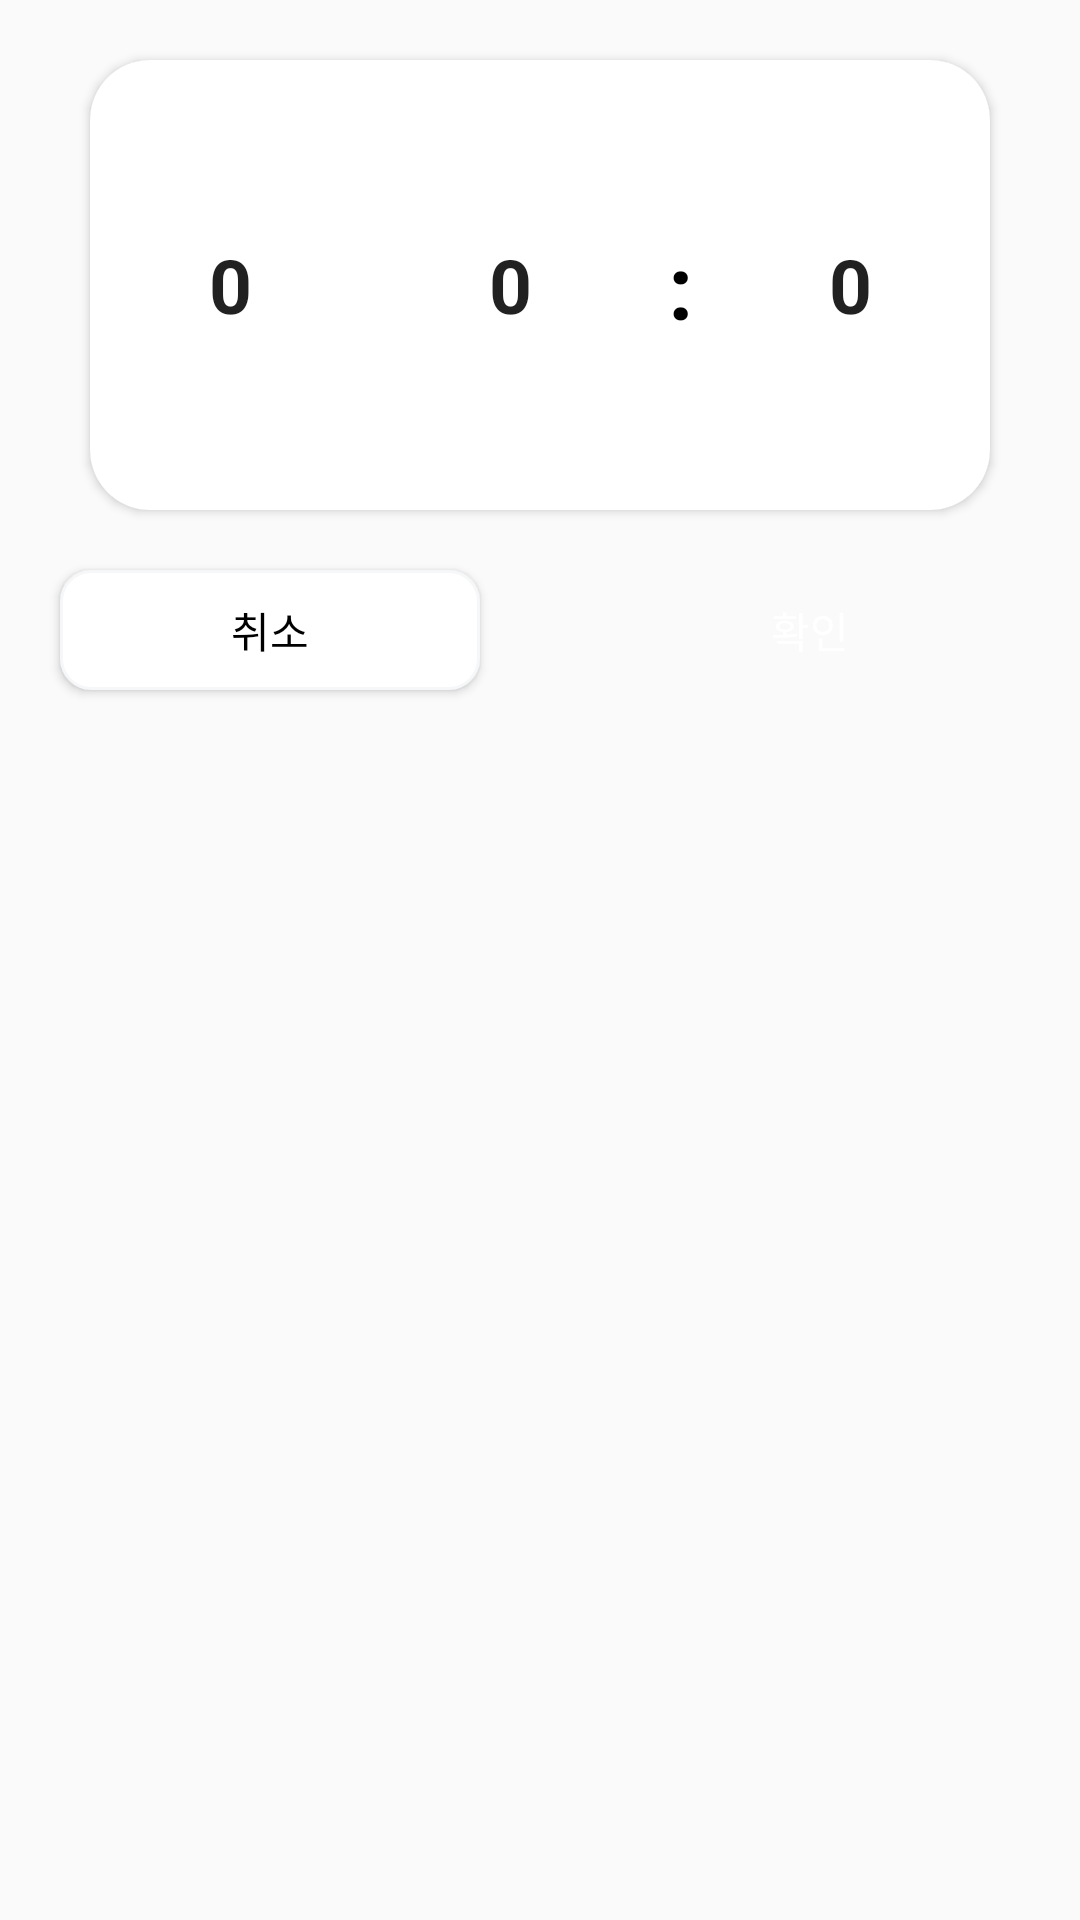

Here is an Android app screen rendered from its layout file. Give the layout XML and the strings, colors and styles it references.
<!-- AndroidManifest.xml: application theme Theme.ZemHabitCloneCoding -->
<!-- res/layout/alarm_dialog.xml -->
<?xml version="1.0" encoding="utf-8"?>
<androidx.constraintlayout.widget.ConstraintLayout xmlns:android="http://schemas.android.com/apk/res/android"
    android:layout_width="match_parent"
    android:layout_height="match_parent"
    xmlns:app="http://schemas.android.com/apk/res-auto"
    android:background="@drawable/alert_white_border">

    <androidx.cardview.widget.CardView
        android:id="@+id/alarm_dialog_cardView"
        android:layout_width="300dp"
        android:layout_height="150dp"
        android:layout_marginTop="20dp"
        android:layout_marginStart="20dp"
        android:layout_marginEnd="20dp"
        android:background="@drawable/cancel_button_shape"
        app:cardCornerRadius="20dp"
        app:layout_constraintTop_toTopOf="parent"
        app:layout_constraintStart_toStartOf="parent"
        app:layout_constraintEnd_toEndOf="parent">

        <androidx.constraintlayout.widget.ConstraintLayout
            android:layout_width="match_parent"
            android:layout_height="match_parent">

            <NumberPicker
                android:id="@+id/am_pm"
                android:layout_width="0dp"
                android:layout_height="match_parent"
                android:theme="@style/numberPickerCustomSize"
                android:selectionDividerHeight="0dp"
                app:layout_constraintEnd_toStartOf="@+id/hour"
                app:layout_constraintStart_toStartOf="parent"
                app:layout_constraintTop_toTopOf="parent"
                app:layout_constraintBottom_toBottomOf="parent"/>

            <NumberPicker
                android:id="@+id/hour"
                android:layout_width="0dp"
                android:layout_height="match_parent"
                android:theme="@style/numberPickerCustomSize"
                android:selectionDividerHeight="0dp"
                app:layout_constraintEnd_toStartOf="@+id/textView"
                app:layout_constraintStart_toEndOf="@+id/am_pm"
                app:layout_constraintTop_toTopOf="parent"
                app:layout_constraintBottom_toBottomOf="parent"/>

            <TextView
                android:id="@+id/textView"
                android:layout_width="20dp"
                android:layout_height="match_parent"
                android:gravity="center"
                android:text=":"
                android:textSize="30dp"
                android:textColor="@color/black"
                android:textStyle="bold"
                app:layout_constraintEnd_toStartOf="@+id/minute"
                app:layout_constraintStart_toEndOf="@+id/hour" />

            <NumberPicker
                android:id="@+id/minute"
                android:layout_width="0dp"
                android:layout_height="match_parent"
                android:theme="@style/numberPickerCustomSize"
                android:selectionDividerHeight="0dp"
                app:layout_constraintEnd_toEndOf="parent"
                app:layout_constraintStart_toEndOf="@+id/textView"
                app:layout_constraintBottom_toBottomOf="parent"/>
        </androidx.constraintlayout.widget.ConstraintLayout>
    </androidx.cardview.widget.CardView>

    <Button
        android:id="@+id/alarm_dialog_cancel"
        android:layout_width="0dp"
        android:layout_height="40dp"
        android:layout_marginStart="20dp"
        android:layout_marginTop="20dp"
        android:layout_marginBottom="20dp"
        android:layout_marginEnd="20dp"
        android:text="취소"
        android:textColor="@color/black"
        app:layout_constraintVertical_bias="0"
        android:background="@drawable/cancel_button_shape"
        app:layout_constraintEnd_toStartOf="@+id/alarm_dialog_confirm"
        app:layout_constraintHorizontal_bias="0.5"
        app:layout_constraintStart_toStartOf="parent"
        app:layout_constraintTop_toBottomOf="@id/alarm_dialog_cardView"
        app:layout_constraintBottom_toBottomOf="parent" />

    <Button
        android:id="@+id/alarm_dialog_confirm"
        android:layout_width="0dp"
        android:layout_height="40dp"
        android:layout_marginStart="20dp"
        android:layout_marginTop="20dp"
        android:layout_marginBottom="20dp"
        android:layout_marginEnd="20dp"
        android:text="확인"
        android:textColor="@color/white"
        app:layout_constraintVertical_bias="0"
        android:background="@drawable/confirm_button_shape"
        app:layout_constraintEnd_toEndOf="parent"
        app:layout_constraintHorizontal_bias="0.5"
        app:layout_constraintStart_toEndOf="@+id/alarm_dialog_cancel"
        app:layout_constraintTop_toBottomOf="@id/alarm_dialog_cardView"
        app:layout_constraintBottom_toBottomOf="parent"/>
</androidx.constraintlayout.widget.ConstraintLayout>
<!-- resources referenced by this layout -->
<resources>
  <color name="black">#FF000000</color>
  <color name="white">#FFFFFFFF</color>
  <!-- drawable cancel_button_shape (drawable) -->
  <?xml version="1.0" encoding="utf-8"?>
  <selector xmlns:android="http://schemas.android.com/apk/res/android">
      <item>
          <shape android:shape="rectangle">
              <stroke android:width="1dp"/>
              <stroke android:color="#f6f7f9"/>
              <solid android:color="@color/white"/>
              <corners android:radius="10dp"/>
          </shape>
      </item>
  </selector>
  <style name="numberPickerCustomSize">
          <item name="android:textSize">25sp</item>
          <item name="android:textStyle">bold</item>
      </style>
  <style name="Theme.ZemHabitCloneCoding" parent="Theme.AppCompat.DayNight.DarkActionBar">
          <item name="windowNoTitle">true</item>
          
          <item name="colorPrimary">@color/purple_500</item>
          <item name="colorPrimaryVariant">@color/purple_700</item>
          <item name="colorOnPrimary">@color/white</item>
          
          <item name="colorSecondary">@color/teal_200</item>
          <item name="colorSecondaryVariant">@color/teal_700</item>
          <item name="colorOnSecondary">@color/black</item>
          
          <item name="android:statusBarColor" tools:targetApi="l">?attr/colorPrimaryVariant</item>
          
      </style>
  <color name="purple_500">#FF6200EE</color>
  <color name="purple_700">#FF3700B3</color>
  <color name="teal_200">#FF03DAC5</color>
  <color name="teal_700">#FF018786</color>
</resources>
